Run: headless pygame with SDL's dummy video driver; simulated clock (each Clock.tick advances the game by its frame time, no real sleeping); random seed 0; keys injected as events and as key.get_pressed() state; mouse plan: one left click at the window centre at the start of phase 2, then a move to the lower-right quarter at the start of phase 3.
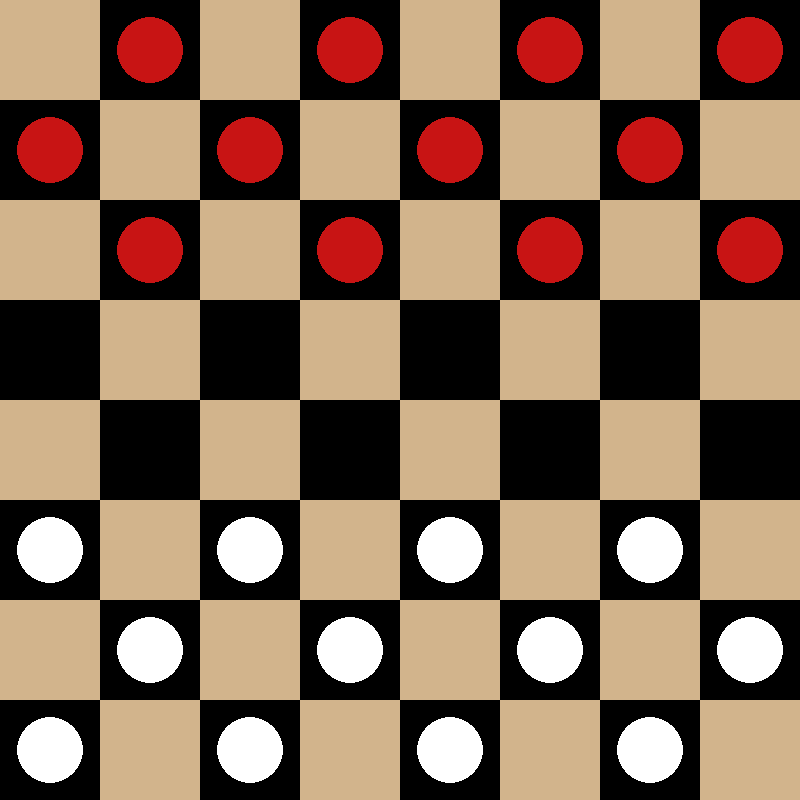
Frame 1 of 4 · flips 1–60 · no input
Frame 2 of 4 · flips 61–180 · clicked the window centre · tapped SPACE, RETURN · held RIGHT (→), D · screen unchanged from frame 1, image omitted
Frame 3 of 4 · flips 181–300 · moved the mouse to the lower-right quarter · held DOWN (↓), S · screen unchanged from frame 2, image omitted
Frame 4 of 4 · flips 301–420 · held LEFT (←), A, UP (↑), W · screen unchanged from frame 3, image omitted

The pygame program that drew these frames:

import pygame
import sys

TAN = (210, 180, 140)
GREEN = (0, 255, 0)
BLACK = (0, 0, 0)
RED = (200, 20, 20)
WHITE = (255, 255, 255)
SIZE = 800
ROWS, COLS = 8, 8
SQUARE_SIZE = SIZE // ROWS

class Board():
    def __init__(self):
        self.selected_block = None
        self.whites = 12
        self.blacks = 12
        self.board = []

    def draw_board(self, screen):
        screen.fill(BLACK)
        for row in range(8):
            for col in range(row%2, 8, 2):
                pygame.draw.rect(screen, TAN, (row * SQUARE_SIZE, col * SQUARE_SIZE, SQUARE_SIZE, SQUARE_SIZE))

            for col in range(row%2-1, 8, 2):
                if [row, col] == self.selected_block:
                    pygame.draw.rect(screen, GREEN, (row * SQUARE_SIZE, col * SQUARE_SIZE, SQUARE_SIZE, SQUARE_SIZE), 3)

    def init(self):
        for i in range(8):
            self.board.append([0 for i in range(8)])
        for row in range(3):
            for col in range(8):
                if row%2 == 0 and col%2 == 1 or row%2 == 1 and col%2 == 0:
                    self.board[row][col] = Piece(row, col, RED)
        for row in range(5, 8):
            for col in range(8):
                if row%2 == 1 and col%2 == 0 or row%2 == 0 and col%2 == 1:
                    self.board[row][col] = Piece(row, col, WHITE)

    def draw_pieces(self, screen):
        for row in range(ROWS):
            for col in range(COLS):
                if self.board[row][col] != 0:
                    self.board[row][col].draw(screen)

    def select(self, screen, x, y):
        row = y // SQUARE_SIZE
        col = x // SQUARE_SIZE
        if self.selected_block != None:

            previous_move = self.board[self.selected_block[1]][self.selected_block[0]]
            move = self.board[row][col]

            if previous_move != 0:
                if move == 0: #if there is a piece on the previous click and no piece on the new click (hence a valid move)
                    if not ((row % 2 == 0 and col % 2 == 0) or (row % 2 != 0 and col % 2 != 0)): # check if move square is black
                        #initialize the new piece that will be moved
                        temp = self.board[self.selected_block[1]][self.selected_block[0]]
                        temp.row = row
                        temp.col = col
                        temp.makePos()

                        # set the previous click to 0 so it will have no piece anymore
                        self.board[self.selected_block[1]][self.selected_block[0]] = 0

                        # set the new click to the new piece to move it
                        self.board[row][col] = temp
                        self.selected_block = None

        self.selected_block = [col, row]

class Piece():
    def __init__(self, row, col, color):
        self.row = row
        self.col = col
        self.color = color

        self.makePos()

    def draw(self, screen):
        pygame.draw.circle(screen, self.color, (self.x, self.y), SQUARE_SIZE // 3)

    def makePos(self):
        self.x = SQUARE_SIZE * self.col + SQUARE_SIZE // 2
        self.y = SQUARE_SIZE * self.row + SQUARE_SIZE // 2

def main():
    pygame.init()
    screen = pygame.display.set_mode((SIZE, SIZE))
    pygame.display.set_caption('checkers')
    b = Board()
    b.init()
    while True:
        b.draw_board(screen)
        b.draw_pieces(screen)
        for e in pygame.event.get():
            if e.type == pygame.QUIT:
                sys.exit()
            if e.type == pygame.MOUSEBUTTONDOWN:
                x, y = pygame.mouse.get_pos()
                b.select(screen, x, y)

        pygame.display.flip()

if __name__ == '__main__': main()
